The GitHub repository Siva-0317/Dora contains a labelled image folder "plantvillage_masks" with 39 categories: apple apple scab, apple black rot, apple cedar apple rust, apple healthy, background without leaves, blueberry healthy, cherry powdery mildew, cherry healthy, corn cercospora leaf spot gray leaf spot, corn common rust, corn northern leaf blight, corn healthy, grape black rot, grape esca black measles, grape leaf blight (isariopsis leaf spot), grape healthy, orange huanglongbing citrus greening, peach bacterial spot, peach healthy, bell pepper bacterial spot, bell pepper healthy, potato early blight, potato late blight, potato healthy, raspberry healthy, soybean healthy, squash powdery mildew, strawberry leaf scorch, strawberry healthy, tomato bacterial spot, tomato early blight, tomato late blight, tomato leaf mold, tomato septoria leaf spot, tomato spider mites two spotted spider mite, tomato target spot, tomato yellow leaf curl virus, tomato mosaic virus, tomato healthy. Examples follow, each with its label.

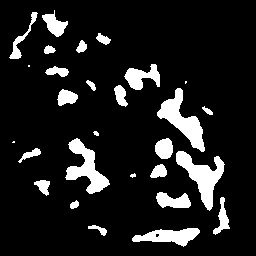
Label: potato early blight

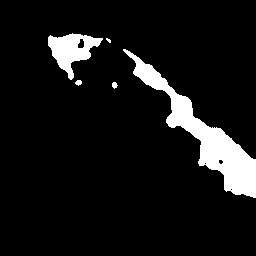
Label: peach bacterial spot

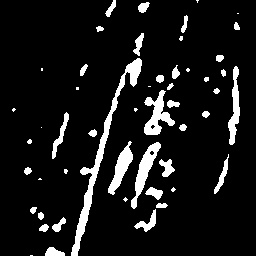
Label: corn cercospora leaf spot gray leaf spot

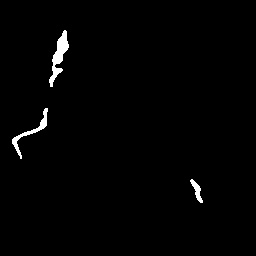
Label: grape healthy

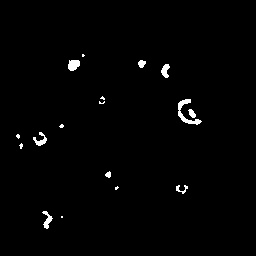
Label: grape black rot

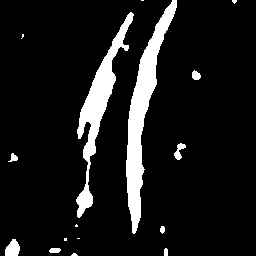
Label: corn northern leaf blight
